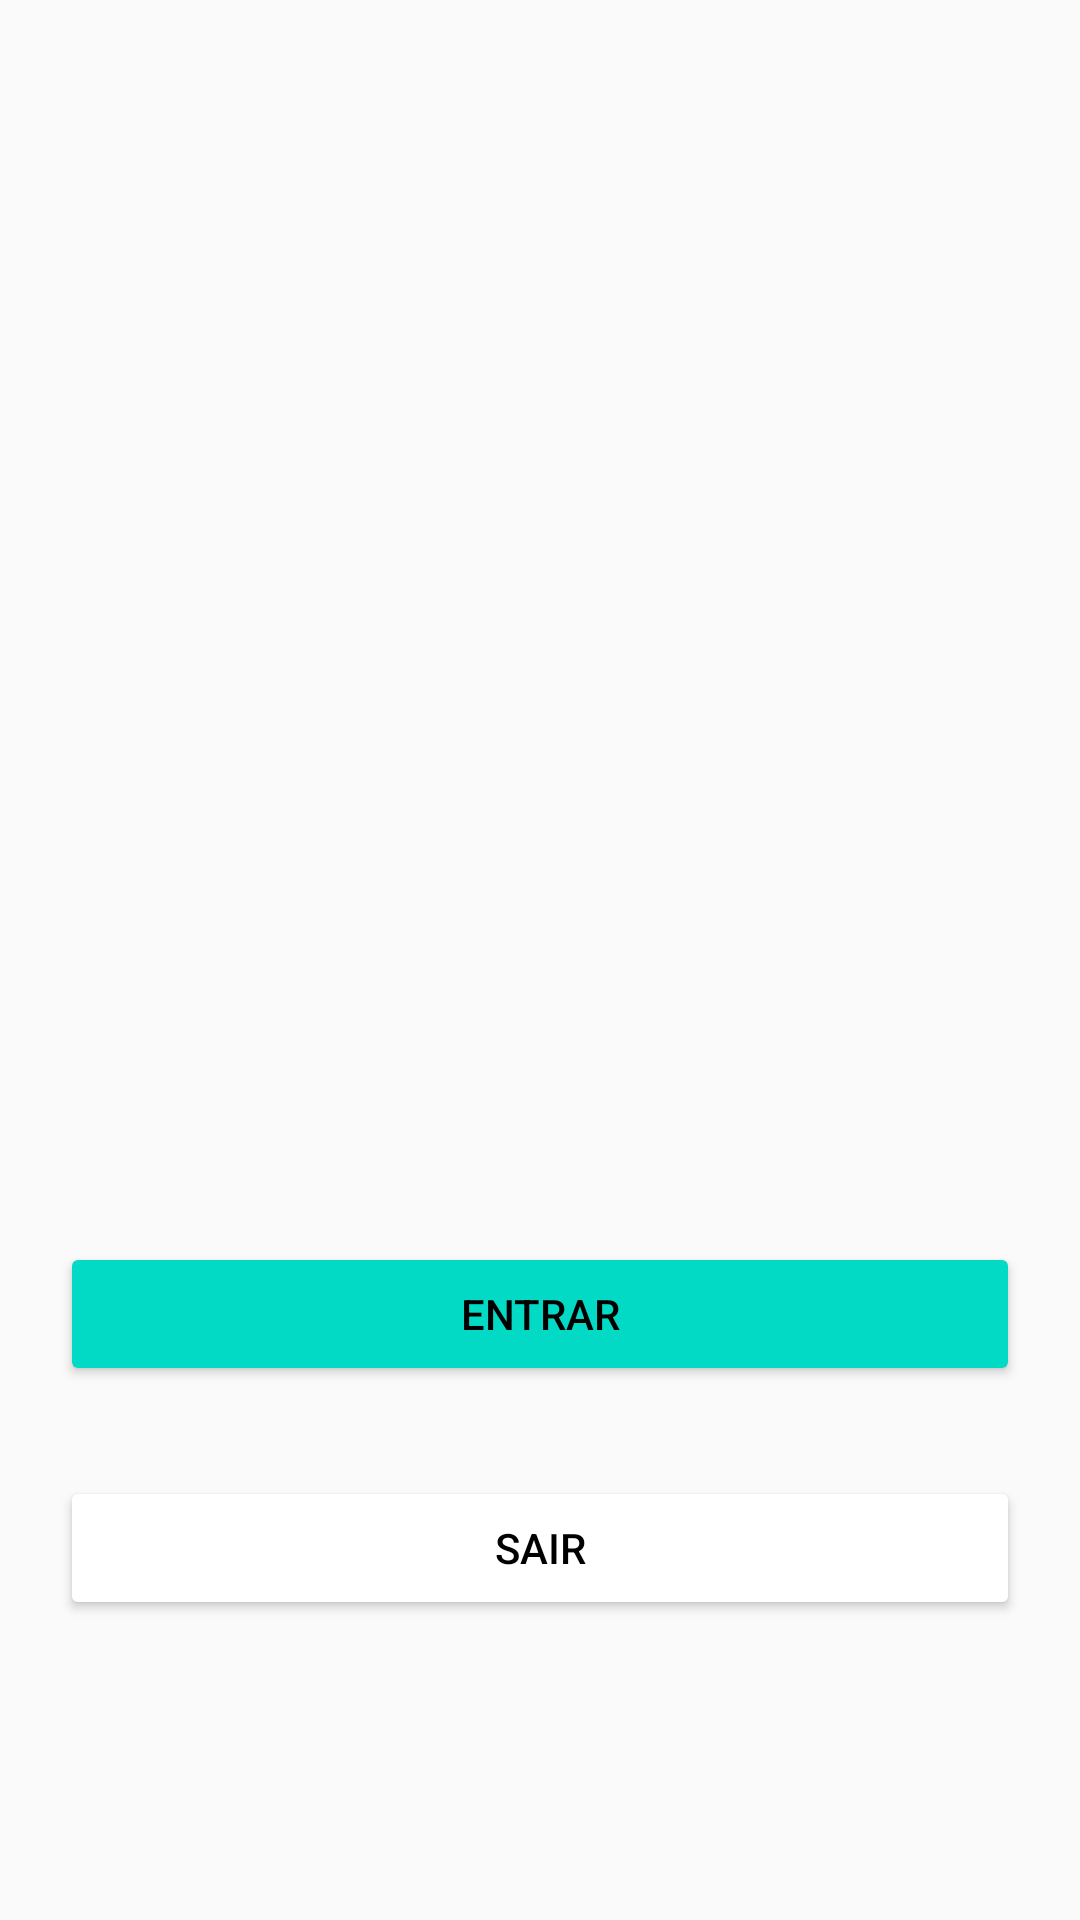

The Android layout XML behind this screen, and the referenced resources:
<!-- AndroidManifest.xml: application theme Theme.Segundoprojeto -->
<!-- res/layout/fragment_recepcao.xml -->
<?xml version="1.0" encoding="utf-8"?>
<RelativeLayout xmlns:android="http://schemas.android.com/apk/res/android"
    xmlns:tools="http://schemas.android.com/tools"
    android:layout_width="match_parent"
    android:layout_height="match_parent"
    android:background="@drawable/logo_recepcao"
    tools:context=".ui.RecepcaoFragment">

    <androidx.appcompat.widget.AppCompatButton
        android:id="@+id/button_entrar"
        android:layout_width="match_parent"
        android:layout_height="wrap_content"
        android:layout_above="@id/button_sair"
        android:layout_marginBottom="30dp"
        android:layout_marginStart="20dp"
        android:layout_marginEnd="20dp"
        android:backgroundTint="@color/teal_200"
        android:text="@string/entrar"
        android:textColor="@color/black"
        />

    <androidx.appcompat.widget.AppCompatButton
        android:id="@+id/button_sair"
        android:layout_width="match_parent"
        android:layout_height="wrap_content"
        android:layout_alignParentBottom="true"
        android:layout_marginBottom="100dp"
        android:layout_marginStart="20dp"
        android:layout_marginEnd="20dp"
        android:backgroundTint="@color/white"
        android:text="@string/sair"
        android:textColor="@color/black"
        />
</RelativeLayout>
<!-- resources referenced by this layout -->
<resources>
  <string name="entrar">Entrar</string>
  <string name="sair">Sair</string>
  <style name="Theme.Segundoprojeto" parent="Theme.AppCompat.Light.DarkActionBar">
          
          <item name="colorPrimary">@color/purple_500</item>
          <item name="colorPrimaryDark">@color/purple_700</item>
          <item name="colorAccent">@color/teal_200</item>
          
      </style>
  <!-- not gathered from this repository: default colours our renderer supplied (Android Studio template values) -->
  <color name="purple_500">#FF6200EE</color>
  <color name="purple_700">#FF3700B3</color>
  <color name="teal_200">#FF03DAC5</color>
  <color name="black">#FF000000</color>
  <color name="white">#FFFFFFFF</color>
</resources>
